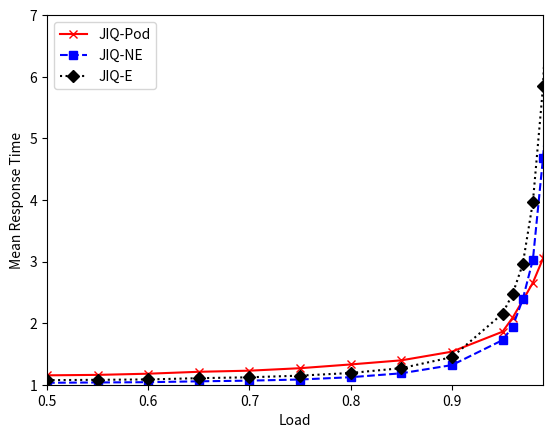
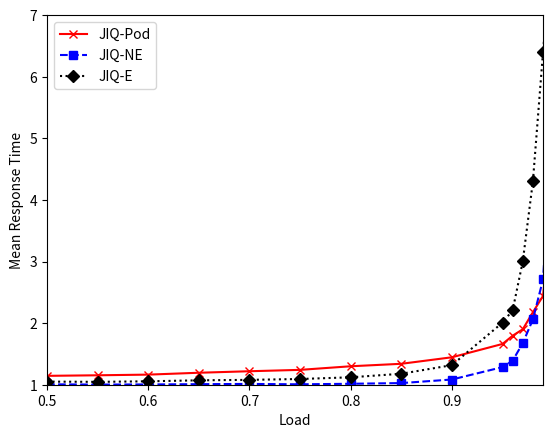
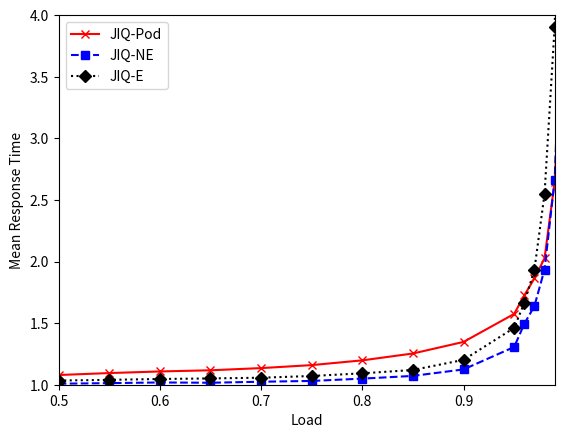
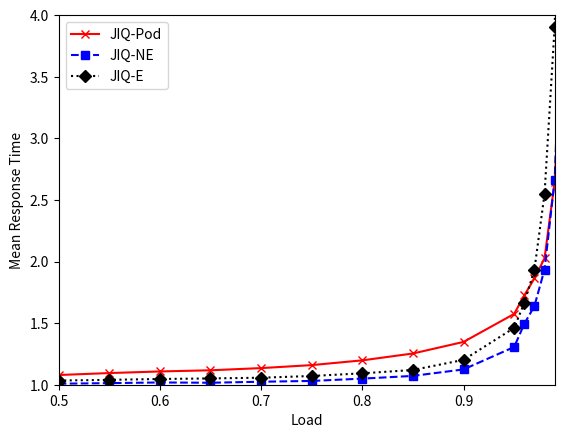

Python code for these plots, in order:
import matplotlib.pyplot as plt

lam = [0.5, 0.55, 0.60, 0.65, 0.70, 0.75, 0.80, 0.85, 0.90, 0.95, 0.96, 0.97, 0.98, 0.99, 1]
piq102 = [1.0313988845190176, 1.0368323412100655, 1.0411180373839601, 1.0553027620247104, 1.066309919789421, 1.0846808512703656, 1.1218857402381064, 1.1855201572356708, 1.3186163767278232, 1.7238082754988446, 1.9427099922362565, 2.3885940720522596, 3.031043244447352, 4.6852634045596675, 6.716857933779832]
piq104 = [1.0068509627268127, 1.002519510384964, 1.0046558502756437, 1.0087250115877422, 1.0130370028388809, 1.0064905698869842, 1.0153523616969953, 1.0266598774684286, 1.0845897826320645, 1.2859268342963563, 1.390495395924735, 1.6752663521130686, 2.060079363363986, 2.7084170502540883, 5.282614989416839]
piq202 = [1.0082613452633287, 1.0128770368970705, 1.0183533776813007, 1.0160556335540352, 1.0242803656393489, 1.030712217468285, 1.0494946285265345, 1.0715278981847836, 1.124269226862846, 1.3063828598441376, 1.4935001088527524, 1.638612804932306, 1.934722123099497, 2.6600006927440223, 4.855261978422153]
piq204 = [1.002044795584777, 1.0036512348020583, 1.0017985039680872, 1.0023386692386482, 1.0023364144110702, 1.0035184977453553, 1.005770363263376, 1.0094476983728862, 1.0198200280050689, 1.0851755977753235, 1.1303978192183217, 1.1850439954279977, 1.4003452157427356, 1.9294854805348491, 3.268204972625906]

pis102 = [1.152552102048341, 1.1597602721362674, 1.1789364488328045, 1.2099924812422531, 1.2280156195719067, 1.268273801874438, 1.329285786925066, 1.395908949878235, 1.536715338154348, 1.8606324946656103, 2.0887319139368454, 2.36827228111504, 2.6572706932615544, 3.0498366078841155, 4.213854758234349]
pis104 = [1.1441440314716527, 1.1531530946839317, 1.1639445367414247, 1.1943587472425878, 1.2188784677625866, 1.2411880514089437, 1.2996085867229854, 1.3398065384731652, 1.4455362478136302, 1.6620207555502462, 1.7959208220014926, 1.9004208949274364, 2.1767504060449254, 2.4413769292429053, 4.074269673037463]
pis202 = [1.0787800349004726, 1.0946525795001607, 1.1076986117383814, 1.1172069394686814, 1.134916337150249, 1.1591994141678612, 1.197825138413791, 1.2535381122335094, 1.3474465086910847, 1.5746112147294313, 1.7253034489006722, 1.8630570654374121, 2.026050267865603, 2.648008496077106, 4.171782239944716]
pis204 = [1.0778969218050782, 1.0909530637803844, 1.1000431125879353, 1.1149777381133503, 1.1337652055811787, 1.150965551544119, 1.1834724045008465, 1.2337072232118569, 1.3090772792215397, 1.4950512462454508, 1.5577209897712703, 1.6609012662981404, 1.872434749411951, 2.1862335692789054, 3.0293566710856803]

siq102 = [1.0741969507942666, 1.0796635806346493, 1.0857373951480096, 1.1063466205714945, 1.1208103044261368, 1.1475676750746695, 1.1904857807554976, 1.2688220459616402, 1.4470012766739644, 2.1530704412569133, 2.475154944352284, 2.9577067384813414, 3.9687259416691574, 5.841514729229686, 9.486311460348924]
siq104 = [1.0507185179906615, 1.046423972043834, 1.055539349798041, 1.0713502909515824, 1.078984630064346, 1.092927168731563, 1.1203899378730329, 1.1781338735570008, 1.3180215582856203, 2.0081477496225126, 2.208708677724142, 3.0028594564697233, 4.3016470350844145, 6.402578242711247, 8.364463514128017]
siq202 = [1.0338513968832987, 1.0394195105265882, 1.046560172872068, 1.050954293864499, 1.0568562824775667, 1.0709220643110309, 1.092596684233453, 1.1195802952331437, 1.2016798077596496, 1.4614228932465656, 1.6642893008284778, 1.9329870287201918, 2.548018119448122, 3.9063827516048986, 7.060410875790239]
siq204 = [1.019819920824794, 1.0231360987504918, 1.0248248976446974, 1.030294457531579, 1.0379917795923754, 1.0464652373557375, 1.0578116330590932, 1.082062451451995, 1.1218447558445255, 1.350866714024331, 1.4903586403948277, 1.770829088098167, 2.368614597952814, 3.6495247646429267, 5.62388291657324]



plt.figure(1)
plt.xlabel('Load')
plt.ylabel('Mean Response Time')
plt.plot(lam, pis102, 'rx-', label='JIQ-Pod')
plt.plot(lam, piq102, 'bs--', label='JIQ-NE')
plt.plot(lam, siq102, 'kD:', label='JIQ-E')
plt.legend(loc='upper left')
plt.ylim(1, 7)
plt.xlim(0.50, 0.99)
plt.show()

plt.figure(2)
plt.xlabel('Load')
plt.ylabel('Mean Response Time')
plt.plot(lam, pis104, 'rx-', label='JIQ-Pod')
plt.plot(lam, piq104, 'bs--', label='JIQ-NE')
plt.plot(lam, siq104, 'kD:', label='JIQ-E')
plt.legend(loc='upper left')
plt.ylim(1, 7)
plt.xlim(0.50, 0.99)
plt.show()

plt.figure(3)
plt.xlabel('Load')
plt.ylabel('Mean Response Time')
plt.plot(lam, pis202, 'rx-', label='JIQ-Pod')
plt.plot(lam, piq202, 'bs--', label='JIQ-NE')
plt.plot(lam, siq202, 'kD:', label='JIQ-E')
plt.legend(loc='upper left')
plt.ylim(1, 4)
plt.xlim(0.50, 0.99)
plt.show()

plt.figure(4)
plt.xlabel('Load')
plt.ylabel('Mean Response Time')
plt.plot(lam, pis202, 'rx-', label='JIQ-Pod')
plt.plot(lam, piq202, 'bs--', label='JIQ-NE')
plt.plot(lam, siq202, 'kD:', label='JIQ-E')
plt.legend(loc='upper left')
plt.ylim(1, 4)
plt.xlim(0.50, 0.99)
plt.show()
